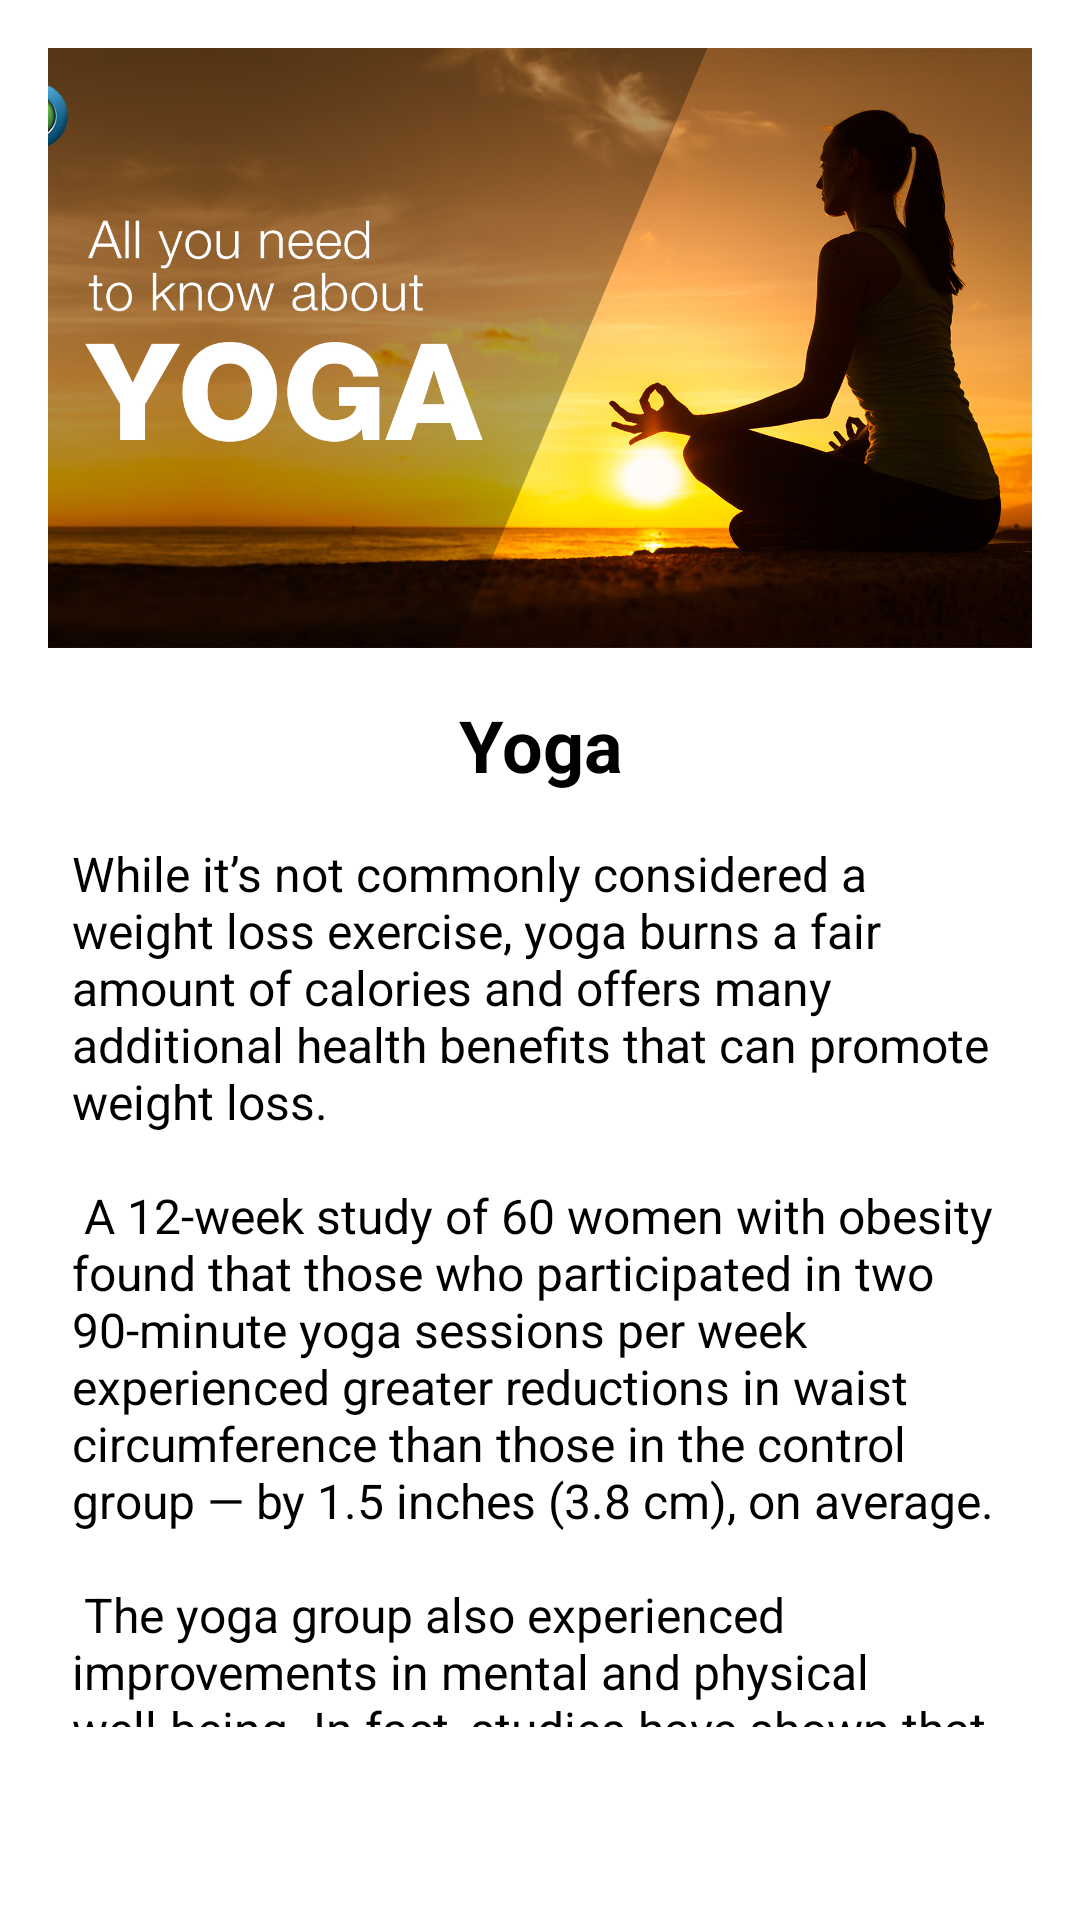

The Android layout XML behind this screen, and the referenced resources:
<!-- AndroidManifest.xml: application theme Theme.MyFitness -->
<!-- res/layout/activity_training_session.xml -->
<LinearLayout xmlns:android="http://schemas.android.com/apk/res/android"
    android:layout_width="match_parent"
    android:layout_height="match_parent"
    android:orientation="vertical"
    android:padding="16dp">

    <ImageView
        android:id="@+id/imageTraining"
        android:layout_width="match_parent"
        android:layout_height="200dp"
        android:scaleType="centerCrop"
        android:src="@drawable/yoga_image"
        android:contentDescription="@string/yoga_description"
        android:adjustViewBounds="true"
        android:layout_marginBottom="16dp"/>

    <TextView
        android:id="@+id/textTrainingTitle"
        android:layout_width="match_parent"
        android:layout_height="wrap_content"
        android:text="Yoga"
        android:textSize="24sp"
        android:textStyle="bold"
        android:textColor="@android:color/black"
        android:gravity="center"
        android:layout_marginBottom="8dp"/>

    <ScrollView
        android:layout_width="match_parent"
        android:layout_height="0dp"
        android:layout_weight="1"
        android:padding="8dp">

        <TextView
            android:id="@+id/textTrainingDescription"
            android:layout_width="match_parent"
            android:layout_height="wrap_content"
            android:text="@string/yoga_description"
            android:textSize="16sp"
            android:textColor="@android:color/black"/>

    </ScrollView>

    <Button
        android:id="@+id/startTrainingButton"
        android:layout_width="match_parent"
        android:layout_height="wrap_content"
        android:text="Start Yoga"
        android:textSize="18sp"
        android:textColor="@android:color/white"
        android:background="@drawable/curvy"
        android:layout_marginTop="16dp"/>

</LinearLayout>
<!-- resources referenced by this layout -->
<resources>
  <!-- drawable yoga_image: jpg bitmap (drawable, 788878 bytes) -->
  <string name="yoga_description">
          While it’s not commonly considered a weight loss exercise, yoga burns a fair amount of calories and offers many additional health benefits that can promote weight loss.\n\n
          A 12-week study of 60 women with obesity found that those who participated in two 90-minute yoga sessions per week experienced greater reductions in waist circumference than those in the control group — by 1.5 inches (3.8 cm), on average.\n\n
          The yoga group also experienced improvements in mental and physical well-being. In fact, studies have shown that yoga can teach mindfulness and reduce stress levels.\n\n
          Most gyms offer yoga classes, but you can practice yoga anywhere. This includes from the comfort of your own home, as there are plenty of guided tutorials online.
      </string>
  <style name="Theme.MyFitness" parent="Base.Theme.MyFitness">
          
          <item name="android:navigationBarColor">@android:color/transparent</item>
          <item name="android:statusBarColor">@android:color/transparent</item>
          <item name="android:windowLightStatusBar">?attr/isLightTheme</item>
      </style>
</resources>
